Labelled photos from "classification", an image-classification folder in DylanHughes02/fruit-detection-project. The possible labels are: apple, banana, orange, pear.

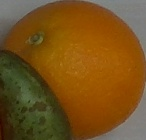
Label: orange

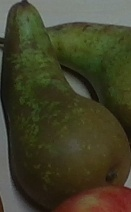
Label: pear

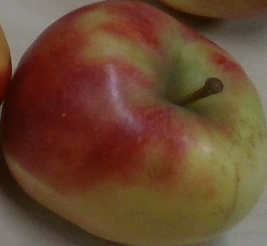
Label: apple

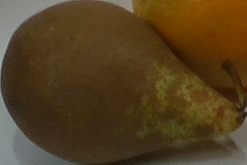
Label: pear

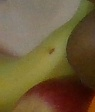
Label: banana

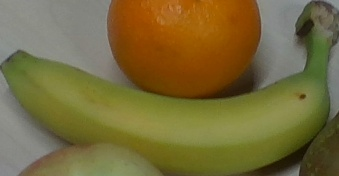
Label: banana
